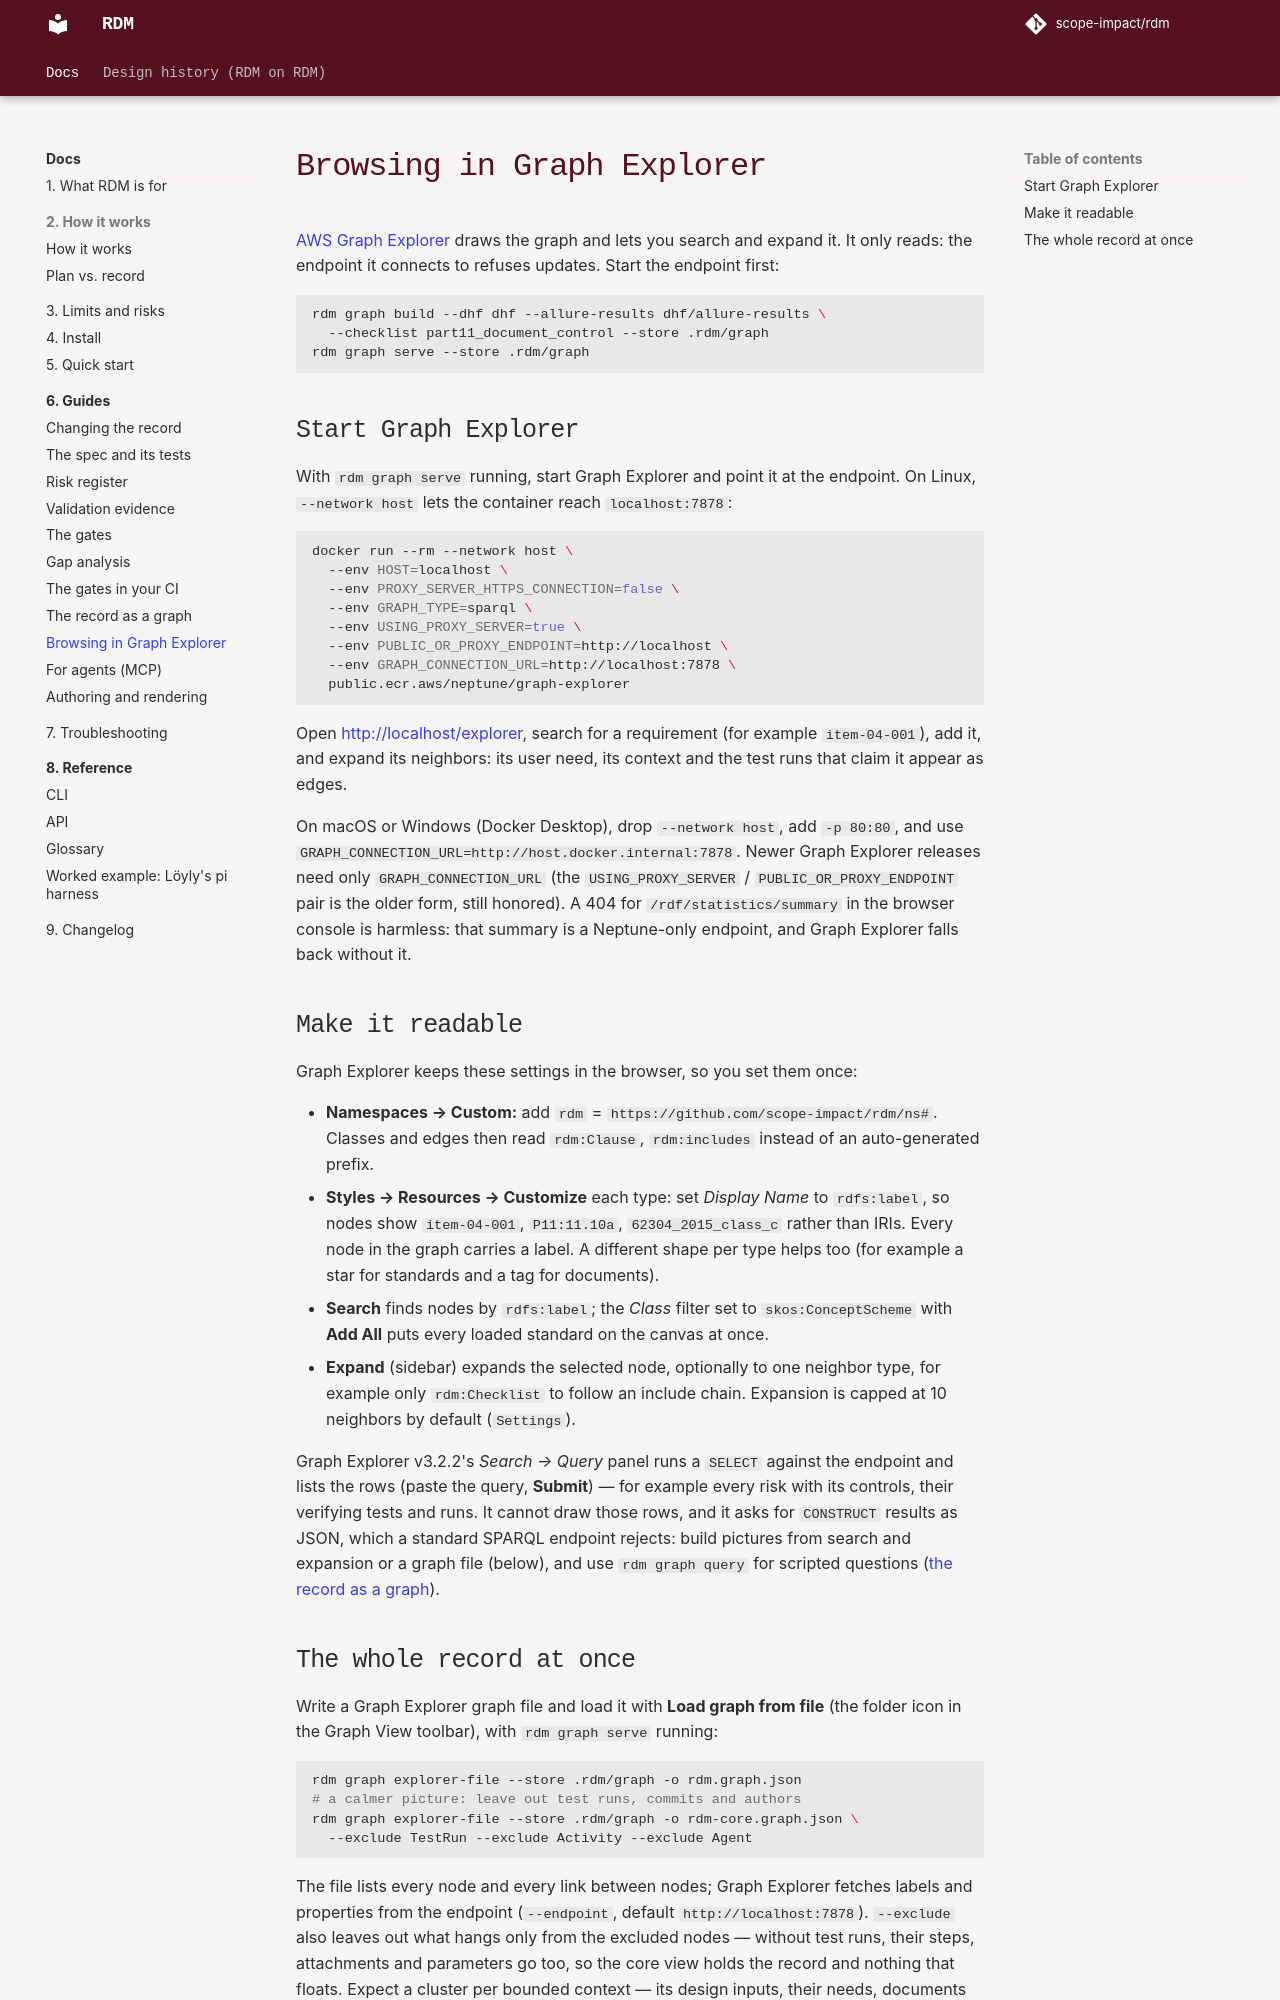

repository: scope-impact/rdm · page: dev/use/graph-explorer/index.html · generator: mkdocs

# Browsing in Graph Explorer

[AWS Graph Explorer](https://github.com/aws/graph-explorer) draws the graph
and lets you search and expand it. It only reads: the endpoint it connects to
refuses updates. Start the endpoint first:

```bash
rdm graph build --dhf dhf --allure-results dhf/allure-results \
  --checklist part11_document_control --store .rdm/graph
rdm graph serve --store .rdm/graph
```

## Start Graph Explorer

With `rdm graph serve` running, start Graph Explorer and point it at the
endpoint. On Linux, `--network host` lets the container reach `localhost:7878`:

```bash
docker run --rm --network host \
  --env HOST=localhost \
  --env PROXY_SERVER_HTTPS_CONNECTION=false \
  --env GRAPH_TYPE=sparql \
  --env USING_PROXY_SERVER=true \
  --env PUBLIC_OR_PROXY_ENDPOINT=http://localhost \
  --env GRAPH_CONNECTION_URL=http://localhost:7878 \
  public.ecr.aws/neptune/graph-explorer
```

Open <http://localhost/explorer>, search for a requirement (for example
`item-04-001`), add it, and expand its neighbors: its user need, its
context and the test runs that claim it appear as edges.

On macOS or Windows (Docker Desktop), drop `--network host`, add
`-p 80:80`, and use `GRAPH_CONNECTION_URL=http://host.docker.internal:7878`.
Newer Graph Explorer releases need only `GRAPH_CONNECTION_URL` (the
`USING_PROXY_SERVER` / `PUBLIC_OR_PROXY_ENDPOINT` pair is the older form,
still honored). A 404 for `/rdf/statistics/summary` in the browser console is
harmless: that summary is a Neptune-only endpoint, and Graph Explorer falls
back without it.

## Make it readable

Graph Explorer keeps these settings in the browser, so you set them once:

- **Namespaces → Custom:** add `rdm` = `https://github.com/scope-impact/rdm/ns#`.
  Classes and edges then read `rdm:Clause`, `rdm:includes` instead of an
  auto-generated prefix.
- **Styles → Resources → Customize** each type: set *Display Name* to
  `rdfs:label`, so nodes show `item-04-001`, `P11:11.10a`, `62304_2015_class_c`
  rather than IRIs. Every node in the graph carries a label. A different
  shape per type helps too (for example a star for standards and a tag for
  documents).
- **Search** finds nodes by `rdfs:label`; the *Class* filter set to
  `skos:ConceptScheme` with **Add All** puts every loaded standard on the
  canvas at once.
- **Expand** (sidebar) expands the selected node, optionally to one
  neighbor type, for example only `rdm:Checklist` to follow an include
  chain. Expansion is capped at 10 neighbors by default (`Settings`).

Graph Explorer v3.2.2's *Search → Query* panel runs a `SELECT` against the
endpoint and lists the rows (paste the query, **Submit**) — for example every
risk with its controls, their verifying tests and runs.
It cannot draw those rows, and it asks for `CONSTRUCT` results as JSON, which
a standard SPARQL endpoint rejects: build pictures from search and expansion
or a graph file (below), and use `rdm graph query` for scripted questions
([the record as a graph](graph.md)).
